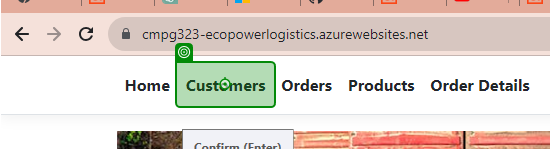
Workflow: Edit

Step 1: click on 'Customers'

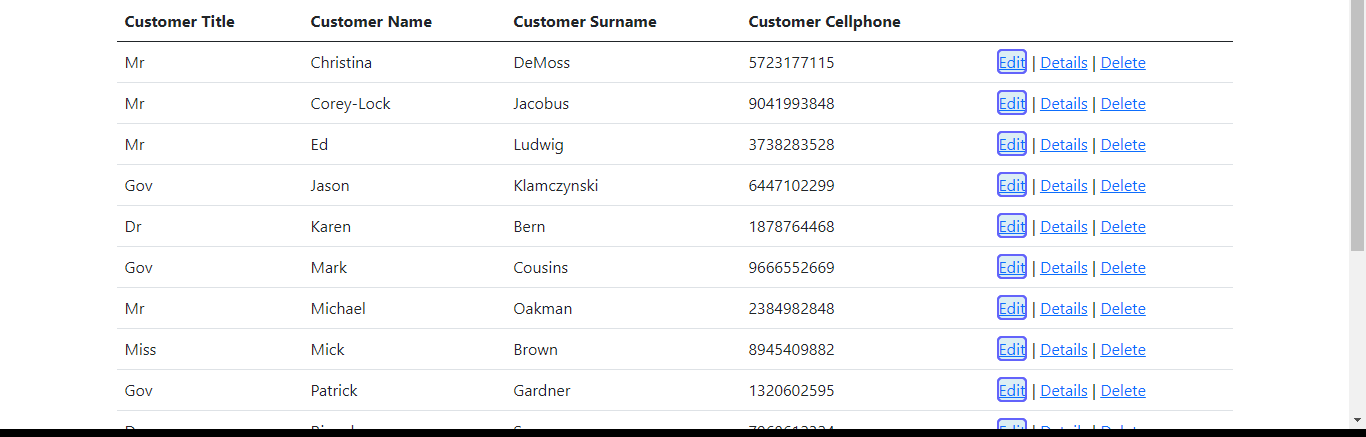
Step 2: get-text

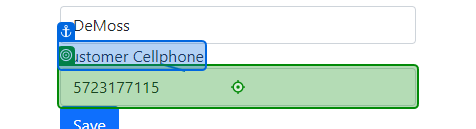
Step 3: type "[id redacted]" into 'Customer Cellphone'

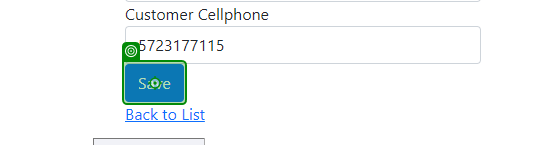
Step 4: click on 'Save'

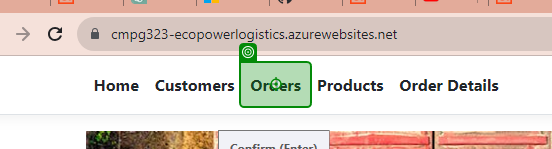
Step 5: click on 'Orders'

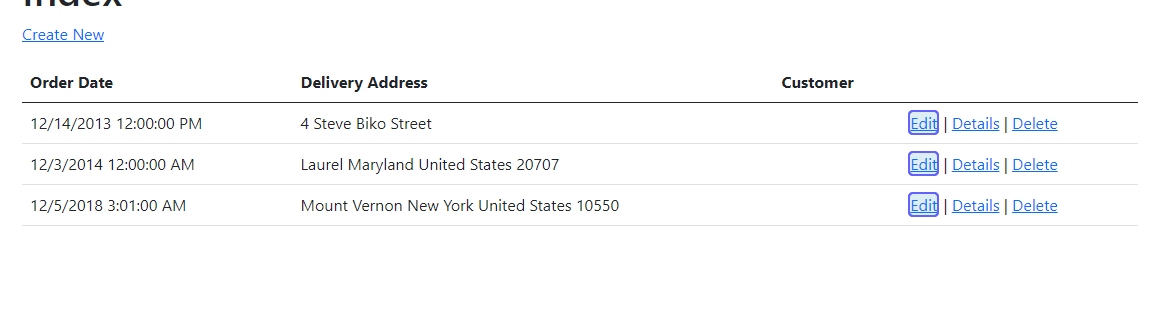
Step 6: get-text

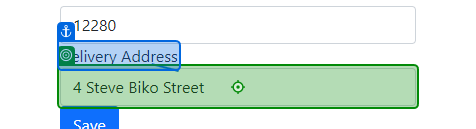
Step 7: type "**********" into 'Delivery Address'

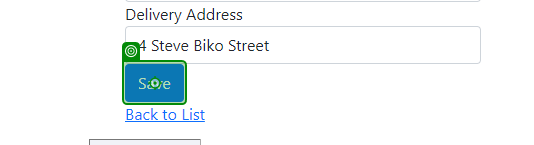
Step 8: click on 'Save'

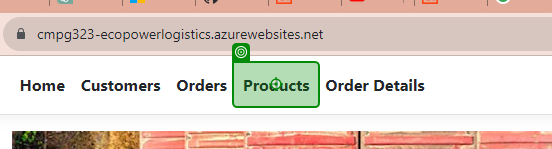
Step 9: click on 'Products'

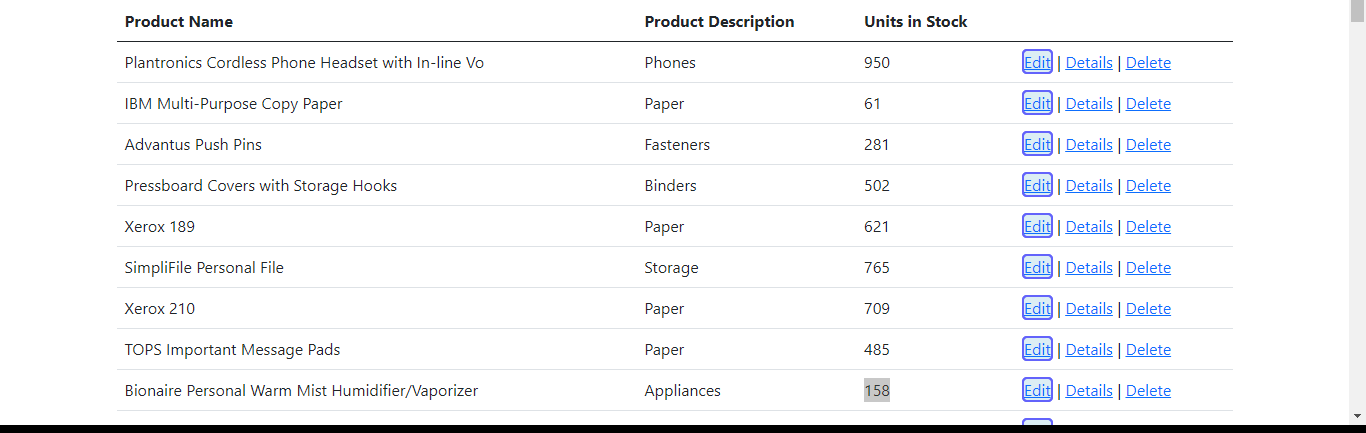
Step 10: get-text

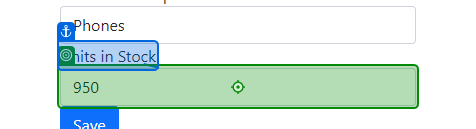
Step 11: type "000" into 'Units in Stock'

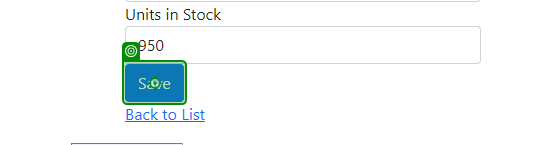
Step 12: click on 'Save'

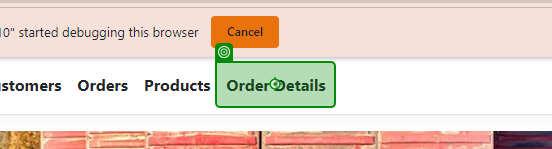
Step 13: click on 'Order Details'

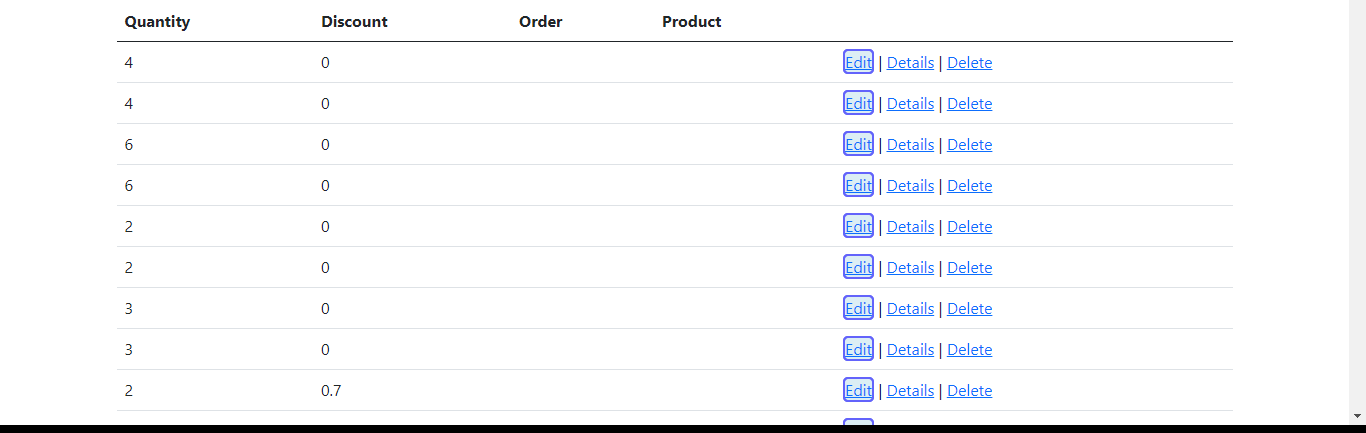
Step 14: get-text

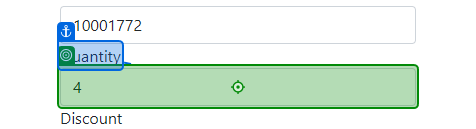
Step 15: type "0000" into 'Quantity'

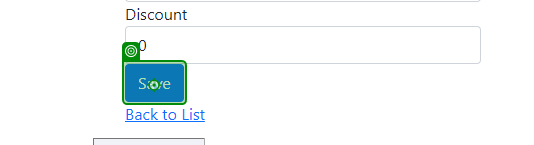
Step 16: click on 'Save'